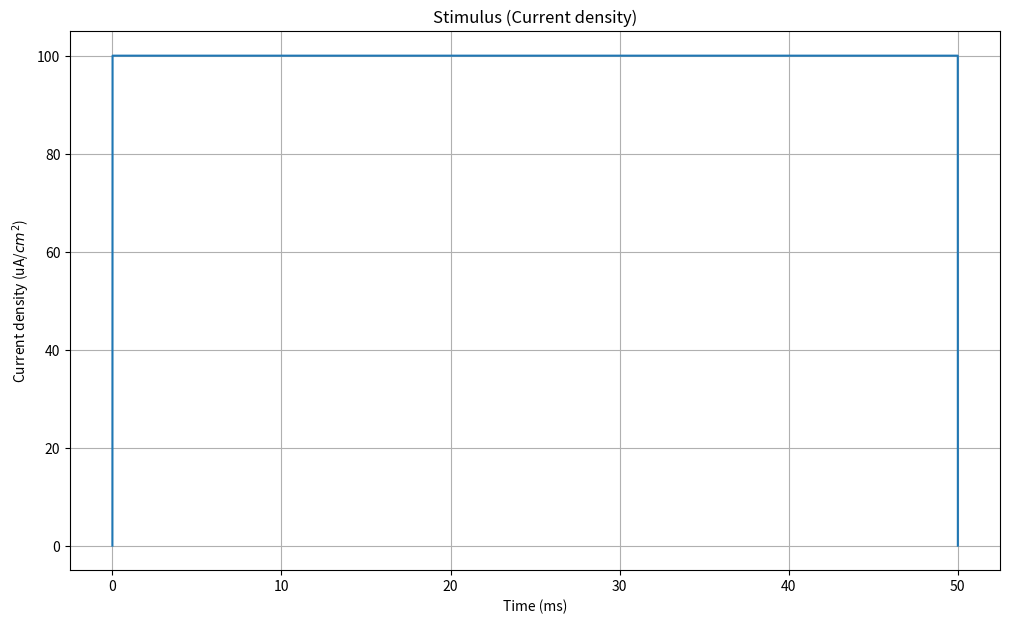
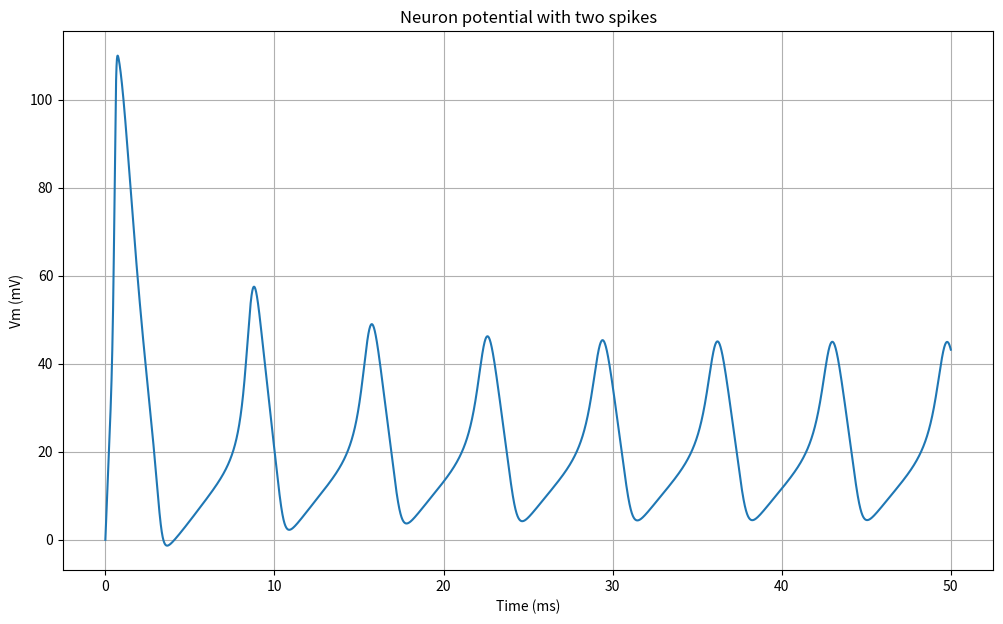
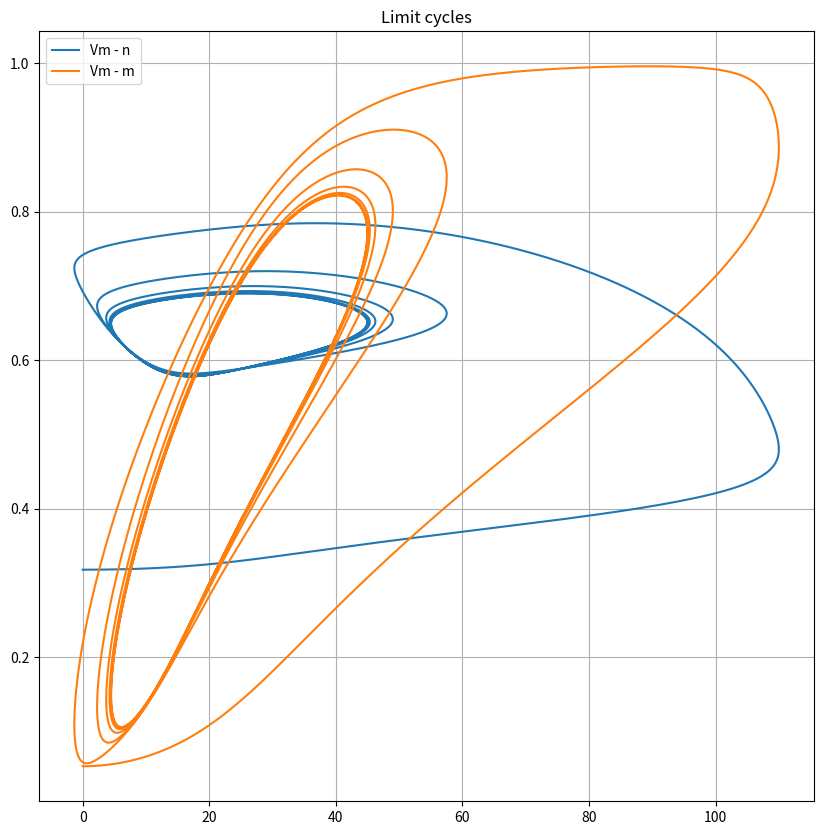

Python code for these plots, in order:
# [redacted]


import matplotlib.pyplot as plt
import numpy as np

from scipy.integrate import odeint

# Set random seed (for reproducibility)
np.random.seed(1000)

# Start and end time (in milliseconds)
tmin = 0.0
tmax = 50.0

# Average potassium channel conductance per unit area (mS/cm^2)
gK = 36.0

# Average sodoum channel conductance per unit area (mS/cm^2)
gNa = 120.0

# Average leak channel conductance per unit area (mS/cm^2)
gL = 0.3

# Membrane capacitance per unit area (uF/cm^2)
Cm = 1.0

# Potassium potential (mV)
VK = -12.0

# Sodium potential (mV)
VNa = 115.0

# Leak potential (mV)
Vl = 10.613

# Time values
T = np.linspace(tmin, tmax, 10000)


# Potassium ion-channel rate functions

def alpha_n(Vm):
    return (0.01 * (10.0 - Vm)) / (np.exp(1.0 - (0.1 * Vm)) - 1.0)


def beta_n(Vm):
    return 0.125 * np.exp(-Vm / 80.0)


# Sodium ion-channel rate functions

def alpha_m(Vm):
    return (0.1 * (25.0 - Vm)) / (np.exp(2.5 - (0.1 * Vm)) - 1.0)


def beta_m(Vm):
    return 4.0 * np.exp(-Vm / 18.0)


def alpha_h(Vm):
    return 0.07 * np.exp(-Vm / 20.0)


def beta_h(Vm):
    return 1.0 / (np.exp(3.0 - (0.1 * Vm)) + 1.0)


# n, m, and h steady-state values

def n_inf(Vm=0.0):
    return alpha_n(Vm) / (alpha_n(Vm) + beta_n(Vm))


def m_inf(Vm=0.0):
    return alpha_m(Vm) / (alpha_m(Vm) + beta_m(Vm))


def h_inf(Vm=0.0):
    return alpha_h(Vm) / (alpha_h(Vm) + beta_h(Vm))


# Input stimulus
def Id(t):
    if 0.0 < t < 50.0:
        return 100
    elif 10.0 < t < 11.0:
        return 50.0
    return 0.0


# Compute derivatives
def compute_derivatives(y, t0):
    dy = np.zeros((4,))

    Vm = y[0]
    n = y[1]
    m = y[2]
    h = y[3]

    # dVm/dt
    GK = (gK / Cm) * np.power(n, 4.0)
    GNa = (gNa / Cm) * np.power(m, 3.0) * h
    GL = gL / Cm

    dy[0] = (Id(t0) / Cm) - (GK * (Vm - VK)) - (GNa * (Vm - VNa)) - (GL * (Vm - Vl))

    # dn/dt
    dy[1] = (alpha_n(Vm) * (1.0 - n)) - (beta_n(Vm) * n)

    # dm/dt
    dy[2] = (alpha_m(Vm) * (1.0 - m)) - (beta_m(Vm) * m)

    # dh/dt
    dy[3] = (alpha_h(Vm) * (1.0 - h)) - (beta_h(Vm) * h)

    return dy


# State (Vm, n, m, h)
Y = np.array([0.0, n_inf(), m_inf(), h_inf()])

# Solve ODE system
# Vy = (Vm[t0:tmax], n[t0:tmax], m[t0:tmax], h[t0:tmax])
Vy = odeint(compute_derivatives, Y, T)

# Input stimulus
Idv = [Id(t) for t in T]

fig, ax = plt.subplots(figsize=(12, 7))
ax.plot(T, Idv)
ax.set_xlabel('Time (ms)')
ax.set_ylabel(r'Current density (uA/$cm^2$)')
ax.set_title('Stimulus (Current density)')
plt.grid()

# Neuron potential
fig, ax = plt.subplots(figsize=(12, 7))
ax.plot(T, Vy[:, 0])
ax.set_xlabel('Time (ms)')
ax.set_ylabel('Vm (mV)')
ax.set_title('Neuron potential with two spikes')
plt.grid()

# Trajectories with limit cycles
fig, ax = plt.subplots(figsize=(10, 10))
ax.plot(Vy[:, 0], Vy[:, 1], label='Vm - n')
ax.plot(Vy[:, 0], Vy[:, 2], label='Vm - m')
ax.set_title('Limit cycles')
ax.legend()
plt.grid()
plt.show()
